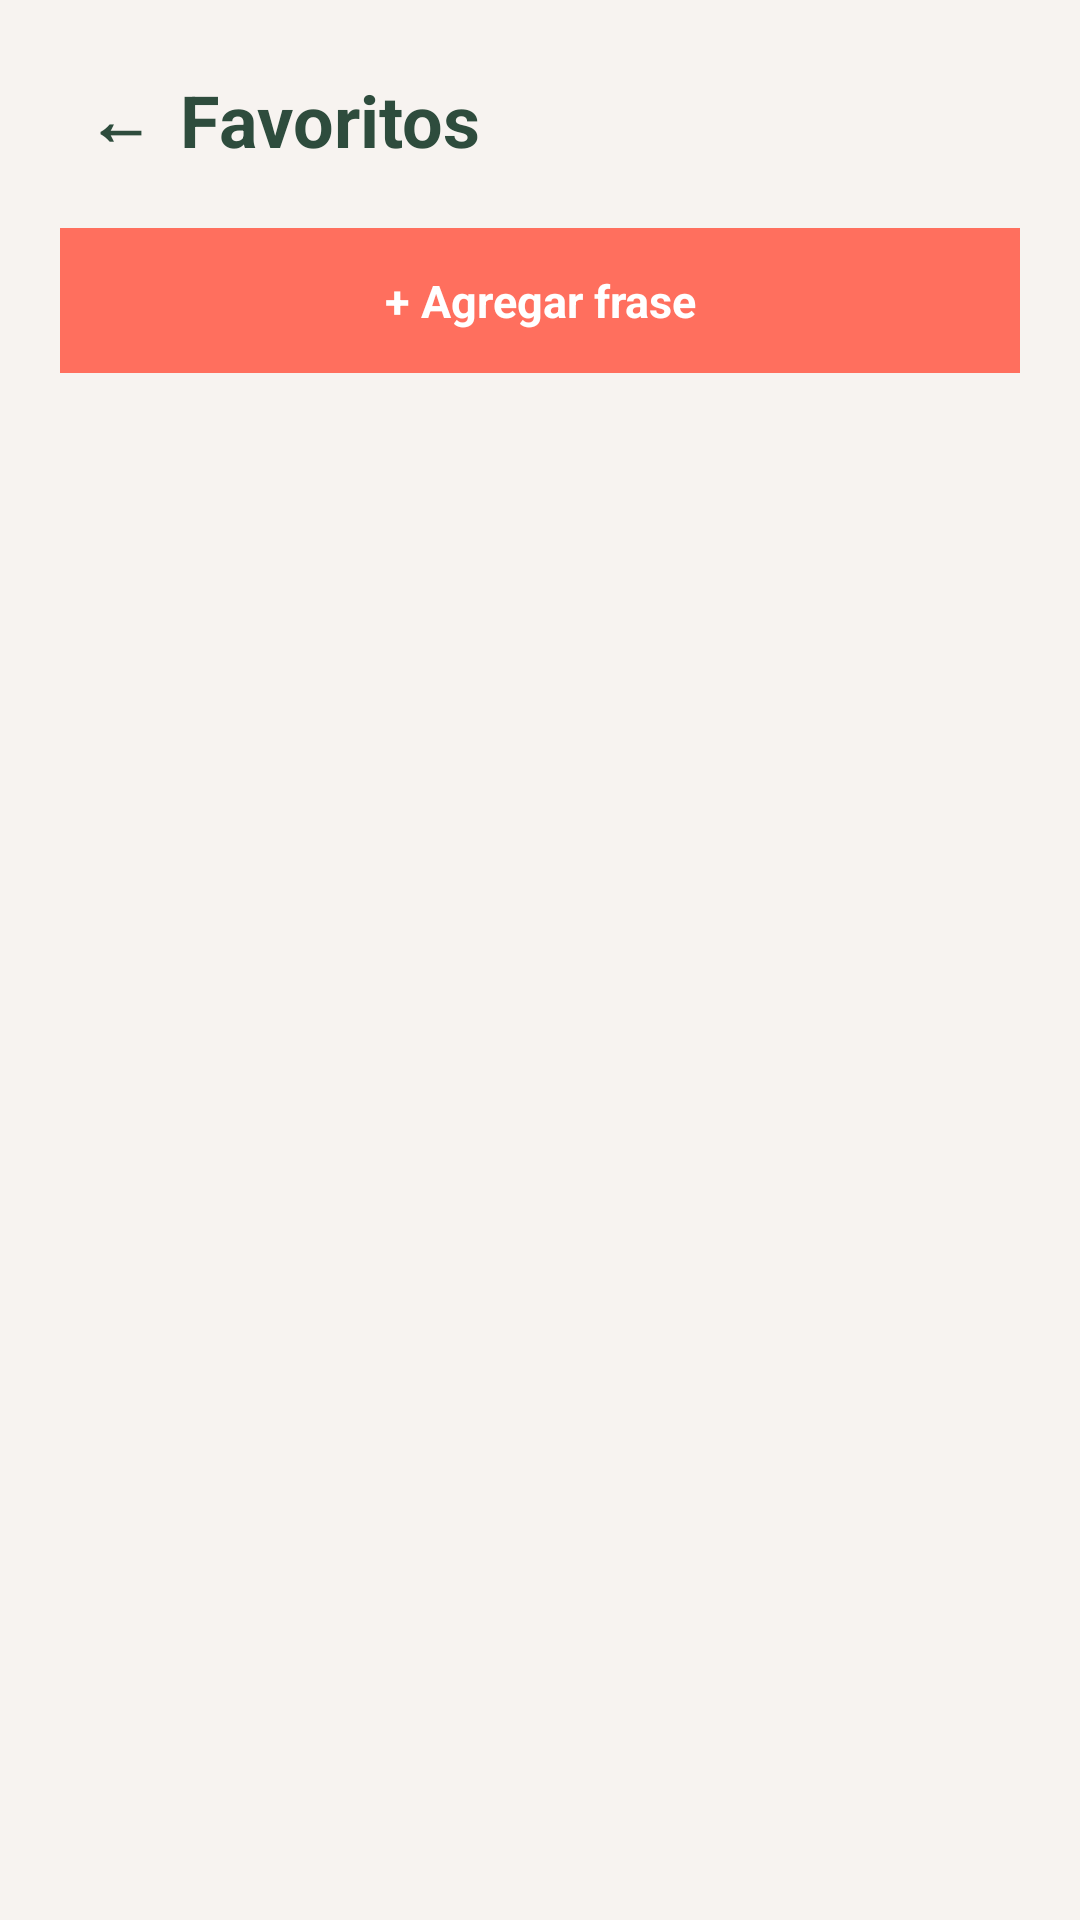

Android layout source for this screen:
<!-- AndroidManifest.xml: application theme Theme.DeepSign -->
<!-- res/layout/activity_favoritos.xml -->
<?xml version="1.0" encoding="utf-8"?>
<LinearLayout xmlns:android="http://schemas.android.com/apk/res/android"
    android:layout_width="match_parent"
    android:layout_height="match_parent"
    android:background="#F7F3F0"
    android:orientation="vertical"
    android:padding="20dp">

    <LinearLayout
        android:layout_width="match_parent"
        android:layout_height="wrap_content"
        android:gravity="center_vertical"
        android:orientation="horizontal">

        <TextView
            android:id="@+id/btnVolver"
            android:layout_width="40dp"
            android:layout_height="40dp"
            android:background="?attr/selectableItemBackgroundBorderless"
            android:clickable="true"
            android:focusable="true"
            android:gravity="center"
            android:text="←"
            android:textColor="#2E4C3D"
            android:textSize="22sp"
            android:textStyle="bold" />

        <TextView
            android:layout_width="wrap_content"
            android:layout_height="wrap_content"
            android:text="Favoritos"
            android:textColor="#2E4C3D"
            android:textSize="24sp"
            android:textStyle="bold" />
    </LinearLayout>

    <TextView
        android:id="@+id/btnAgregar"
        android:layout_width="match_parent"
        android:layout_height="wrap_content"
        android:layout_marginTop="16dp"
        android:background="#FF6F5E"
        android:clickable="true"
        android:focusable="true"
        android:gravity="center"
        android:padding="14dp"
        android:text="+ Agregar frase"
        android:textColor="#FFFFFF"
        android:textSize="15sp"
        android:textStyle="bold" />

    <ScrollView
        android:layout_width="match_parent"
        android:layout_height="0dp"
        android:layout_weight="1"
        android:layout_marginTop="12dp">

        <LinearLayout
            android:id="@+id/listaFavoritos"
            android:layout_width="match_parent"
            android:layout_height="wrap_content"
            android:orientation="vertical" />
    </ScrollView>
</LinearLayout>
<!-- resources referenced by this layout -->
<resources>
  <style name="Theme.DeepSign" parent="Base.Theme.DeepSign" />
  <style name="Base.Theme.DeepSign" parent="Theme.Material3.DayNight.NoActionBar" />
</resources>
